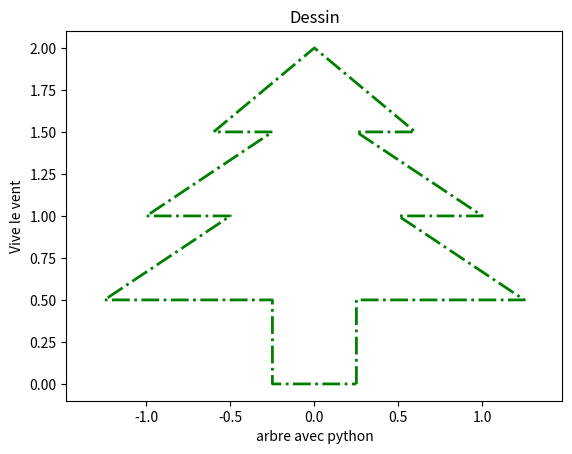

Reproduce this figure in Python.
import matplotlib.pyplot as plt
x = [0.25, 0.25, 1.25, 0.5, 1, 0.25, 0.6, 0, -0.6, -0.25, -1, -0.5,-1.25, -0.25, -0.25, 0.25]
y = [0, 0.5, 0.5, 1, 1, 1.5, 1.5, 2, 1.5 , 1.5, 1, 1, 0.5, 0.5, 0,0]
plt.plot(x, y, '-.', color = "green", lw = 2)
plt.title("Dessin") 
plt.axis('equal') 
plt.xlabel("arbre avec python")
plt.ylabel("Vive le vent") 
plt.show() 
plt.close() 
